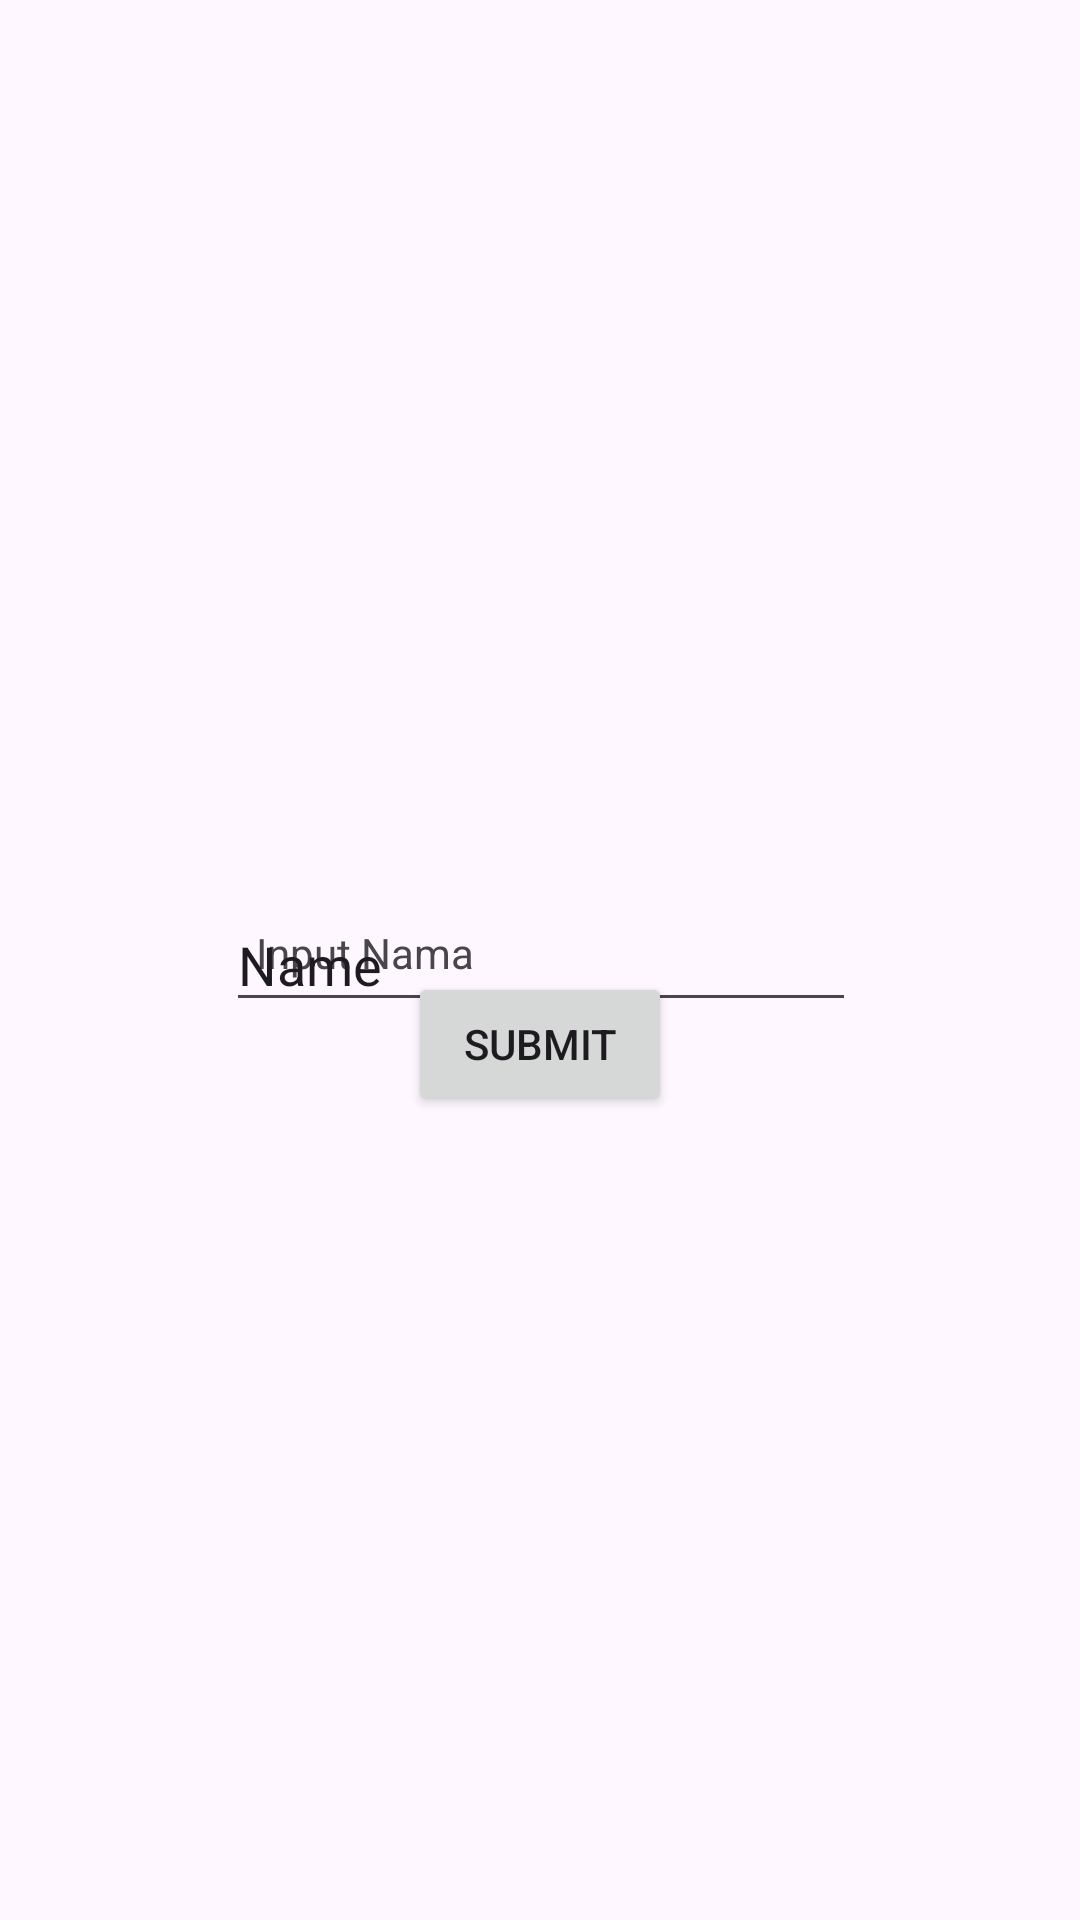

Produce the Android XML layout that renders to this screen, including the resource entries it uses.
<!-- AndroidManifest.xml: application theme Theme.Saturnus_Narum -->
<!-- res/layout/activity_second.xml -->
<?xml version="1.0" encoding="utf-8"?>
<androidx.constraintlayout.widget.ConstraintLayout xmlns:android="http://schemas.android.com/apk/res/android"
    xmlns:app="http://schemas.android.com/apk/res-auto"
    xmlns:tools="http://schemas.android.com/tools"
    android:id="@+id/main"
    android:layout_width="match_parent"
    android:layout_height="match_parent"
    tools:context=".Home.pertemuan2.SecondActivity">

    <TextView
        android:id="@+id/textView"
        android:layout_width="wrap_content"
        android:layout_height="wrap_content"
        android:layout_marginTop="308dp"
        android:text="Input Nama"
        app:layout_constraintEnd_toEndOf="parent"
        app:layout_constraintHorizontal_bias="0.297"
        app:layout_constraintStart_toStartOf="parent"
        app:layout_constraintTop_toTopOf="parent" />

    <Button
        android:id="@+id/btnsubmit"
        android:layout_width="wrap_content"
        android:layout_height="wrap_content"
        android:layout_marginBottom="268dp"
        android:text="Submit"
        app:layout_constraintBottom_toBottomOf="parent"
        app:layout_constraintEnd_toEndOf="parent"
        app:layout_constraintStart_toStartOf="parent" />

    <EditText
        android:id="@+id/intputNama"
        android:layout_width="wrap_content"
        android:layout_height="wrap_content"
        android:ems="10"
        android:inputType="text"
        android:text="Name"
        app:layout_constraintBottom_toBottomOf="parent"
        app:layout_constraintEnd_toEndOf="parent"
        app:layout_constraintHorizontal_bias="0.502"
        app:layout_constraintStart_toStartOf="parent"
        app:layout_constraintTop_toTopOf="parent" />
</androidx.constraintlayout.widget.ConstraintLayout>
<!-- resources referenced by this layout -->
<resources>
  <style name="Theme.Saturnus_Narum" parent="Base.Theme.Saturnus_Narum" />
  <style name="Base.Theme.Saturnus_Narum" parent="Theme.Material3.DayNight.NoActionBar">
          
          
      </style>
</resources>
